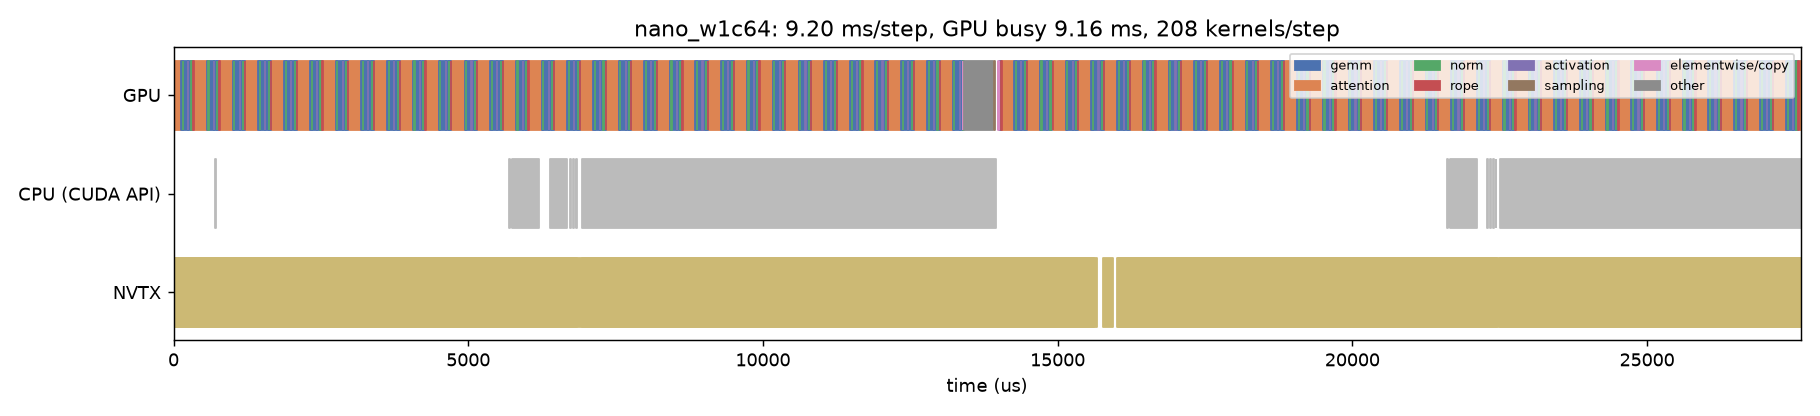

Values plotted in this chart, from the file beside it:
track, start_us, dur_us, name, category
CPU (CUDA API), 698.2, 18.43, cudaMemcpyAsync, api
CPU (CUDA API), 5700, 16.44, cudaMemcpyAsync, api
CPU (CUDA API), 5732, 1.428, cudaStreamIsCapturing, api
CPU (CUDA API), 5734, 470.2, cudaGraphLaunch, api
CPU (CUDA API), 6391, 279.2, cudaMemcpyAsync, api
CPU (CUDA API), 6719, 19.95, cudaLaunchKernel, api
CPU (CUDA API), 6782, 10.99, cudaMemcpyAsync, api
CPU (CUDA API), 6834, 1.572, cudaStreamIsCapturing, api
CPU (CUDA API), 6836, 4.098, cudaEventRecordWithFlags, api
CPU (CUDA API), 6936, 7026, cudaEventSynchronize, api
CPU (CUDA API), 21598, 20.21, cudaMemcpyAsync, api
CPU (CUDA API), 21634, 6.034, cudaMemcpyAsync, api
CPU (CUDA API), 21653, 1.409, cudaStreamIsCapturing, api
CPU (CUDA API), 21655, 459.1, cudaGraphLaunch, api
CPU (CUDA API), 22283, 16.31, cudaMemcpyAsync, api
CPU (CUDA API), 22340, 17.23, cudaLaunchKernel, api
CPU (CUDA API), 22390, 10.2, cudaMemcpyAsync, api
CPU (CUDA API), 22438, 1.425, cudaStreamIsCapturing, api
CPU (CUDA API), 22440, 3.765, cudaEventRecordWithFlags, api
CPU (CUDA API), 22513, 6025, cudaEventSynchronize, api
GPU, -94.12, 218.7, _paged_decode_split_kernel, attention
GPU, 124.4, 28.29, gemm_w4a16_tiled_kernel, gemm
GPU, 152.6, 3.104, _fused_add_rms_norm_kernel, norm
GPU, 155.7, 86.98, gemm_w4a16_tiled_kernel, gemm
GPU, 242.6, 3.744, _silu_and_mul_kernel, activation
GPU, 246.2, 56.51, gemm_w4a16_tiled_kernel, gemm
GPU, 302.6, 3.232, _fused_add_rms_norm_kernel, norm
GPU, 305.7, 32.93, gemm_w4a16_tiled_kernel, gemm
GPU, 338.7, 3.488, _rope_cache_write_kernel, rope
GPU, 342.3, 220.9, _paged_decode_split_kernel, attention
GPU, 563, 28.38, gemm_w4a16_tiled_kernel, gemm
GPU, 591.3, 3.104, _fused_add_rms_norm_kernel, norm
GPU, 594.4, 86.85, gemm_w4a16_tiled_kernel, gemm
GPU, 681.2, 3.648, _silu_and_mul_kernel, activation
GPU, 684.8, 56.1, gemm_w4a16_tiled_kernel, gemm
GPU, 740.8, 3.264, _fused_add_rms_norm_kernel, norm
GPU, 744, 32.93, gemm_w4a16_tiled_kernel, gemm
GPU, 777, 3.456, _rope_cache_write_kernel, rope
GPU, 780.5, 222, _paged_decode_split_kernel, attention
GPU, 1002, 27.84, gemm_w4a16_tiled_kernel, gemm
GPU, 1030, 3.072, _fused_add_rms_norm_kernel, norm
GPU, 1033, 86.43, gemm_w4a16_tiled_kernel, gemm
GPU, 1120, 3.68, _silu_and_mul_kernel, activation
GPU, 1123, 56.23, gemm_w4a16_tiled_kernel, gemm
GPU, 1180, 3.328, _fused_add_rms_norm_kernel, norm
GPU, 1183, 32.8, gemm_w4a16_tiled_kernel, gemm
GPU, 1216, 3.456, _rope_cache_write_kernel, rope
GPU, 1219, 218.8, _paged_decode_split_kernel, attention
GPU, 1438, 27.81, gemm_w4a16_tiled_kernel, gemm
GPU, 1466, 3.04, _fused_add_rms_norm_kernel, norm
GPU, 1469, 87.1, gemm_w4a16_tiled_kernel, gemm
GPU, 1556, 3.712, _silu_and_mul_kernel, activation
GPU, 1560, 56.55, gemm_w4a16_tiled_kernel, gemm
GPU, 1617, 3.296, _fused_add_rms_norm_kernel, norm
GPU, 1620, 33.06, gemm_w4a16_tiled_kernel, gemm
GPU, 1653, 3.424, _rope_cache_write_kernel, rope
GPU, 1656, 219.8, _paged_decode_split_kernel, attention
GPU, 1876, 27.9, gemm_w4a16_tiled_kernel, gemm
GPU, 1904, 3.104, _fused_add_rms_norm_kernel, norm
GPU, 1907, 86.85, gemm_w4a16_tiled_kernel, gemm
... 671 more rows
